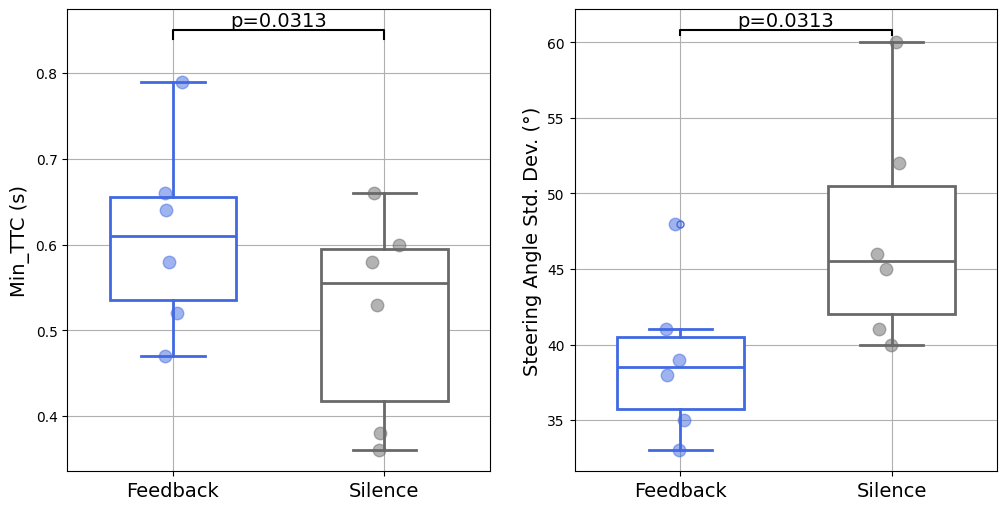

Recreate this plot in Python.
import matplotlib.pyplot as plt
import matplotlib as mpl
import numpy as np
import pandas as pd

mpl.rcParams['font.family'] = 'Times New Roman'

data2 = {
    'Feedback': [38,48,41,39,35,33],
    'Silence': [46,60,52,45,40,41]
}
data1 = {
    'Feedback': [0.64,0.66,0.52,0.79,0.47,0.58],
    'Silence': [0.58,0.60,0.36,0.66,0.38,0.53]
}

df1 = pd.DataFrame(data1)
df2 = pd.DataFrame(data2)

fig, axes = plt.subplots(nrows=1, ncols=2, figsize=(12, 6))  # 两个并列子图

def plot_boxplot(df, ax, title,y_lable):

    boxplot = df.boxplot(ax=ax, column=['Feedback', 'Silence'], widths=0.6, patch_artist=True, return_type='dict')
    # ax.set_title(title, fontsize=16)
    ax.set_ylabel(y_lable, fontsize=14)
    # ax.grid(False) 

    colors = ['royalblue', 'white']  # 每个箱子的颜色
    line_colors = ['royalblue', 'dimgray']  # 每个箱子的线条颜色
    for i, color in enumerate(colors):
        box = boxplot['boxes'][i]
        median = boxplot['medians'][i]
        whiskers = boxplot['whiskers'][i*2:(i+1)*2]
        caps = boxplot['caps'][i*2:(i+1)*2]
        fliers = boxplot['fliers'][i]

        box.set_facecolor("white")
        box.set_linewidth(2)
        box.set_edgecolor(line_colors[i])
        median.set_color(line_colors[i])
        median.set_linewidth(2)

        for whisker in whiskers:
            whisker.set_color(line_colors[i])
            whisker.set_linewidth(2)
        for cap in caps:
            cap.set_color(line_colors[i])
            cap.set_linewidth(2)
        if isinstance(fliers, list):
            for flier in fliers:
                flier.set_marker('o')
                flier.set_markeredgewidth(1)
                fliers.set_markeredgecolor(line_colors[i])
                flier.set_markersize(5)
        else:
            fliers.set_marker('o')
            fliers.set_markeredgewidth(1)
            fliers.set_markersize(5)
            fliers.set_markeredgecolor(line_colors[i])

        y = df.iloc[:, i]
        x = np.random.normal(i + 1, 0.04, size=len(y))
        ax.plot(x, y, 'o', alpha=0.5, markersize=9, color=line_colors[i])
        ax.tick_params(axis='x',labelsize = 14)
        
# 绘制两个子图
plot_boxplot(df1, axes[0], 'A','Min_TTC (s)')
plot_boxplot(df2, axes[1], 'B','Steering Angle Std. Dev. (°)')
# 添加比较线和p值注释的函数
def add_comparison_line(ax, group1, group2, text, y, h, text_size=12,hi=0.3):
    x1, x2 = group1, group2
    ax.plot([x1, x1, x2, x2], [y, y+h, y+h, y], lw=1.5, c='black')
    ax.text((x1+x2)*0.5, y+hi, text, ha='center', va='bottom', color='black', fontsize=text_size)

# 调整y和h以适应特定数据范围
y_max = max(df1.max().max(), df2.max().max()) + 0.5
h = 0.3

# 为每个子图添加比较线和p值
add_comparison_line(axes[0], 1, 2, 'p=0.0313', df1.max().max()+0.05, 0.01, text_size=14,hi=0.01)
add_comparison_line(axes[1], 1, 2, 'p=0.0313', df2.max().max()+0.5, h, text_size=14)


# 调整子图间距
plt.subplots_adjust(wspace=0.2)
plt.show()
